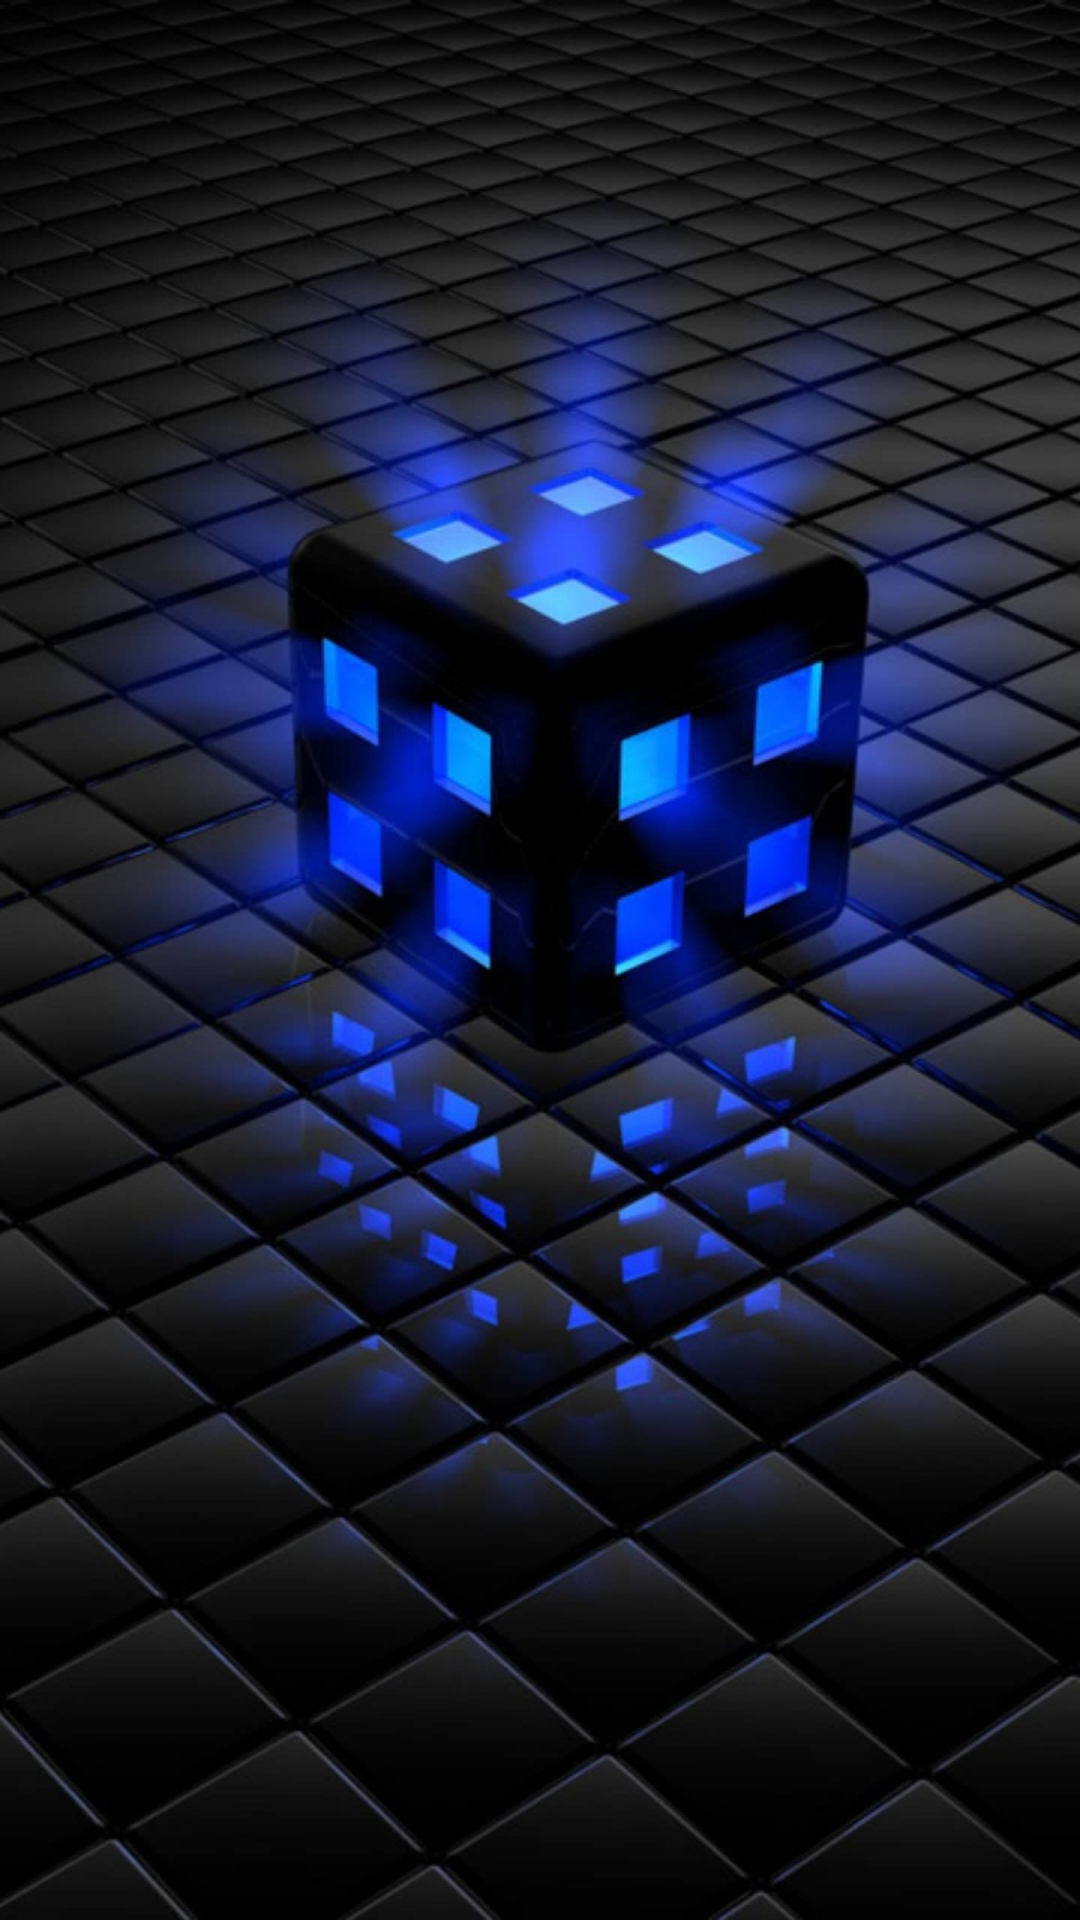

Reconstruct the res/layout file that produces this screen, plus the resources it refers to.
<!-- AndroidManifest.xml: application theme Theme.DemoConstraintLayoutUTN -->
<!-- res/layout/demo1_layout.xml -->
<?xml version="1.0" encoding="utf-8"?>
<androidx.constraintlayout.widget.ConstraintLayout xmlns:android="http://schemas.android.com/apk/res/android"
    xmlns:app="http://schemas.android.com/apk/res-auto"
    xmlns:tools="http://schemas.android.com/tools"
    android:layout_width="match_parent"
    android:layout_height="match_parent"
    android:id="@+id/constraintInit"
    tools:context=".Demo1">

    <ImageView
        android:id="@+id/imageView"
        android:layout_width="0dp"
        android:layout_height="0dp"
        android:scaleType="centerCrop"
        app:layout_constraintBottom_toBottomOf="parent"
        app:layout_constraintEnd_toEndOf="parent"
        app:layout_constraintStart_toStartOf="parent"
        app:layout_constraintTop_toTopOf="parent"
        app:srcCompat="@drawable/background_login" />

    <Button
        android:id="@+id/login"
        android:layout_width="wrap_content"
        android:layout_height="wrap_content"
        android:text="Login"
        app:layout_constraintEnd_toEndOf="parent"
        app:layout_constraintStart_toStartOf="parent"
        app:layout_constraintTop_toBottomOf="@+id/imageView" />

    <EditText
        android:id="@+id/editTextTextPersonName"
        android:layout_width="wrap_content"
        android:layout_height="wrap_content"
        android:layout_marginTop="150dp"
        android:ems="10"
        android:textColor="@android:color/white"
        android:backgroundTint="@android:color/white"
        android:inputType="textPersonName"
        android:text="Name"
        app:layout_constraintEnd_toStartOf="parent"
        app:layout_constraintTop_toTopOf="parent" />

    <EditText
        android:id="@+id/editTextNumberPassword"
        android:layout_width="wrap_content"
        android:layout_height="wrap_content"
        android:layout_marginTop="24dp"
        android:ems="10"
        android:backgroundTint="@android:color/white"
        android:textColor="@android:color/white"
        android:inputType="numberPassword"
        app:layout_constraintStart_toEndOf="parent"
        app:layout_constraintTop_toBottomOf="@id/editTextTextPersonName" />

</androidx.constraintlayout.widget.ConstraintLayout>
<!-- resources referenced by this layout -->
<resources>
  <!-- drawable background_login: jpg bitmap (drawable, 155239 bytes) -->
  <style name="Theme.DemoConstraintLayoutUTN" parent="Theme.MaterialComponents.DayNight.DarkActionBar">
          
          <item name="colorPrimary">@color/purple_500</item>
          <item name="colorPrimaryVariant">@color/purple_700</item>
          <item name="colorOnPrimary">@color/white</item>
          
          <item name="colorSecondary">@color/teal_200</item>
          <item name="colorSecondaryVariant">@color/teal_700</item>
          <item name="colorOnSecondary">@color/black</item>
          
          <item name="android:statusBarColor" tools:targetApi="l">?attr/colorPrimaryVariant</item>
          
      </style>
  <!-- not gathered from this repository: default colours our renderer supplied (Android Studio template values) -->
  <color name="purple_500">#FF6200EE</color>
  <color name="purple_700">#FF3700B3</color>
  <color name="teal_200">#FF03DAC5</color>
  <color name="teal_700">#FF018786</color>
  <color name="black">#FF000000</color>
  <color name="white">#FFFFFFFF</color>
</resources>
